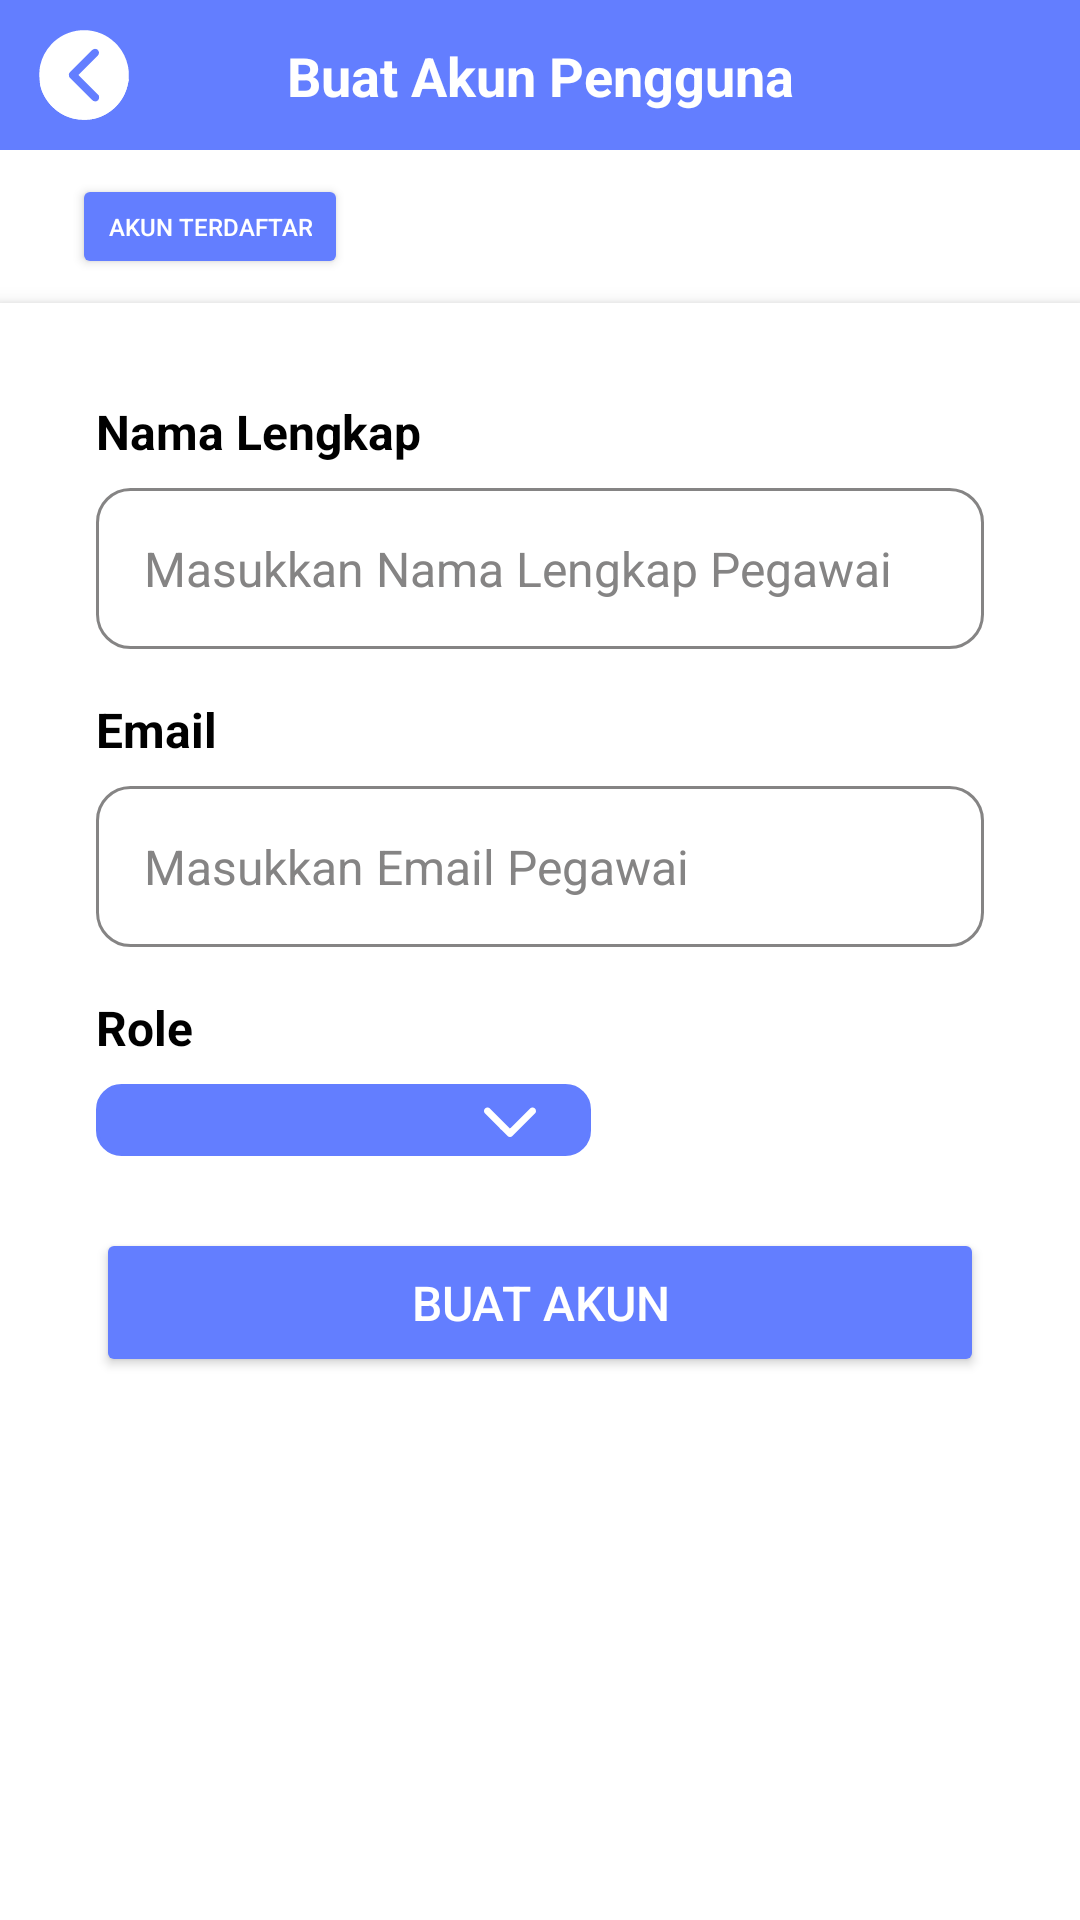

Android layout source for this screen:
<!-- AndroidManifest.xml: activity theme LoginActivityTheme -->
<!-- res/layout/activity_admin.xml -->
<?xml version="1.0" encoding="utf-8"?>

<FrameLayout xmlns:android="http://schemas.android.com/apk/res/android"
    xmlns:app="http://schemas.android.com/apk/res-auto"
    android:layout_width="match_parent"
    android:layout_height="match_parent">
    <LinearLayout
        android:layout_width="match_parent"
        android:layout_height="match_parent"
        android:orientation="vertical"
        android:background="@color/white">

        
        <androidx.constraintlayout.widget.ConstraintLayout
            android:id="@+id/headerLayout"
            android:layout_width="match_parent"
            android:layout_height="50dp"
            android:background="@drawable/rounded_bottom_teal_bg"
            android:gravity="center_vertical">

            <FrameLayout
                android:id="@+id/btnKembaliContainer"
                android:layout_width="40dp"
                android:layout_height="40dp"
                android:layout_marginStart="8dp"
                app:layout_constraintBottom_toBottomOf="parent"
                app:layout_constraintStart_toStartOf="parent"
                app:layout_constraintTop_toTopOf="parent">

                <ImageButton
                    android:id="@+id/btnKembali"
                    android:layout_width="30dp"
                    android:layout_height="30dp"
                    android:layout_gravity="center"
                    android:background="@drawable/ic_circle_back"
                    android:contentDescription="Kembali"
                    android:scaleType="centerInside"
                    android:src="@drawable/ic_back" />
            </FrameLayout>

            <TextView
                android:id="@+id/tvHeaderTitle"
                android:layout_width="wrap_content"
                android:layout_height="wrap_content"
                android:text="Buat Akun Pengguna"
                android:textColor="@android:color/white"
                android:textSize="18dp"
                android:textStyle="bold"
                app:layout_constraintBottom_toBottomOf="parent"
                app:layout_constraintEnd_toEndOf="parent"
                app:layout_constraintStart_toStartOf="parent"
                app:layout_constraintTop_toTopOf="parent" />

        </androidx.constraintlayout.widget.ConstraintLayout>

        
        <HorizontalScrollView
            android:layout_width="match_parent"
            android:layout_height="wrap_content"
            android:scrollbars="none"
            android:padding="8dp">

            <LinearLayout
                android:layout_width="wrap_content"
                android:layout_height="wrap_content"
                android:orientation="horizontal"
                android:gravity="center_vertical"
                android:paddingStart="16dp"
                android:paddingEnd="16dp">

                

                <Button
                    android:id="@+id/btnViewAccounts"
                    android:layout_width="wrap_content"
                    android:layout_height="35dp"
                    android:text="Akun Terdaftar"
                    android:backgroundTint="@color/basic"
                    android:textColor="@android:color/white"
                    android:textSize="8sp"
                    android:paddingHorizontal="12dp"
                    android:layout_marginEnd="8dp"/>


                
            </LinearLayout>
        </HorizontalScrollView>

        
        <LinearLayout
            android:id="@+id/formContainer"
            android:layout_width="match_parent"
            android:layout_height="match_parent"
            android:background="@color/white"
            android:elevation="4dp"
            android:orientation="vertical"
            android:padding="32dp">

            
            <TextView
                android:layout_width="match_parent"
                android:layout_height="wrap_content"
                android:text="Nama Lengkap"
                android:textSize="16sp"
                android:textStyle="bold"
                android:textColor="@color/black"
                android:layout_marginBottom="8dp"/>
            <EditText
                android:id="@+id/etFullName"
                android:layout_width="match_parent"
                android:layout_height="wrap_content"
                android:textSize="16sp"
                android:textColor="@color/black"
                android:hint="Masukkan Nama Lengkap Pegawai"
                android:background="@drawable/input_background"
                android:inputType="textPersonName"
                android:padding="16dp"
                android:textColorHint="#858484"
                android:singleLine="true"
                android:layout_marginBottom="16dp" />

            
            <TextView
                android:layout_width="match_parent"
                android:layout_height="wrap_content"
                android:text="Email"
                android:textSize="16sp"
                android:textStyle="bold"
                android:textColor="@color/black"
                android:layout_marginBottom="8dp"/>
            <EditText
                android:id="@+id/etEmail"
                android:layout_width="match_parent"
                android:layout_height="wrap_content"
                android:textSize="16sp"
                android:textColor="@color/black"
                android:hint="Masukkan Email Pegawai"
                android:background="@drawable/input_background"
                android:inputType="textEmailAddress"
                android:padding="16dp"
                android:textColorHint="#858484"
                android:singleLine="true"
                android:layout_marginBottom="16dp" />

            
            <TextView
                android:layout_width="match_parent"
                android:layout_height="wrap_content"
                android:text="Role"
                android:textSize="16sp"
                android:textStyle="bold"
                android:textColor="@color/black"
                android:layout_marginBottom="8dp"/>
            <Spinner
                android:id="@+id/spRole"

                android:layout_width="165dp"
                android:layout_height="wrap_content"
                android:background="@drawable/spinner_background"
                android:padding="12dp"
                android:layout_marginBottom="24dp"/>

            
            <Button
                android:id="@+id/btnCreate"
                android:layout_width="match_parent"
                android:layout_height="wrap_content"
                android:text="Buat Akun"
                android:backgroundTint="@color/basic"
                android:textColor="@android:color/white"
                android:textSize="16sp"
                android:paddingVertical="14dp" />
        </LinearLayout>

        
        <ProgressBar
            android:id="@+id/progressBar"
            android:layout_width="80dp"
            android:layout_height="80dp"
            android:visibility="gone"
            android:indeterminate="true"
            style="?android:attr/progressBarStyleLarge"
            android:indeterminateDrawable="@drawable/custom_progress_bar"
            android:layout_gravity="center"
            app:layout_constraintTop_toTopOf="parent"
            app:layout_constraintBottom_toBottomOf="parent"
            app:layout_constraintStart_toStartOf="parent"
            app:layout_constraintEnd_toEndOf="parent" />
    </LinearLayout>
</FrameLayout>
<!-- resources referenced by this layout -->
<resources>
  <color name="basic">#637EFF</color>
  <color name="black">#FF000000</color>
  <color name="white">#FFFFFFFF</color>
  <!-- drawable custom_progress_bar (drawable) -->
  <rotate xmlns:android="http://schemas.android.com/apk/res/android"
      android:fromDegrees="0"
      android:toDegrees="360"
      android:pivotX="50%"
      android:pivotY="50%">
      <shape
          android:innerRadiusRatio="3"
          android:shape="ring"
          android:thickness="4dp"
          android:useLevel="false">
          <gradient
              android:centerColor="#1448A6"
              android:endColor="#2196F3"
              android:type="sweep" />
      </shape>
  </rotate>
  <!-- drawable ic_back: vector/xml drawable (drawable, 2476 chars, omitted) -->
  <!-- drawable ic_circle_back: vector/xml drawable (drawable, 6494 chars, omitted) -->
  <!-- drawable input_background (drawable) -->
  <?xml version="1.0" encoding="utf-8"?>
  
  <shape xmlns:android="http://schemas.android.com/apk/res/android"
      android:shape="rectangle">
      <solid android:color="@android:color/white"/>
  
      <stroke android:width="1dp" android:color="@color/gray"/> <corners android:radius="11dp" />
  </shape>
  <!-- drawable rounded_bottom_teal_bg (drawable) -->
  <?xml version="1.0" encoding="utf-8"?>
  
  <shape xmlns:android="http://schemas.android.com/apk/res/android"
      android:shape="rectangle">
      <solid android:color="@color/basic" />
  
  </shape>
  <!-- drawable spinner_background (drawable) -->
  <selector xmlns:android="http://schemas.android.com/apk/res/android">
      <item>
          <layer-list>
              <item>
                  <shape android:shape="rectangle">
                      <corners android:radius="8dp"/>
                      <solid android:color="@color/basic"/>
                      <stroke android:width="1dp" android:color="@color/basic"/> </shape>
              </item>
              <item android:drawable="@drawable/ic_dropdown"
                  android:gravity="center|right"
                  android:right="15dp" />
          </layer-list>
      </item>
  </selector>
  <style name="LoginActivityTheme" parent="Theme.AppCompat.Light.NoActionBar">
          <item name="android:statusBarColor">@color/basic</item>
          <item name="android:windowLightStatusBar">true</item>
      </style>
  <color name="gray">#858484</color>
  <!-- drawable ic_dropdown: vector/xml drawable (drawable, 2745 chars, omitted) -->
</resources>
